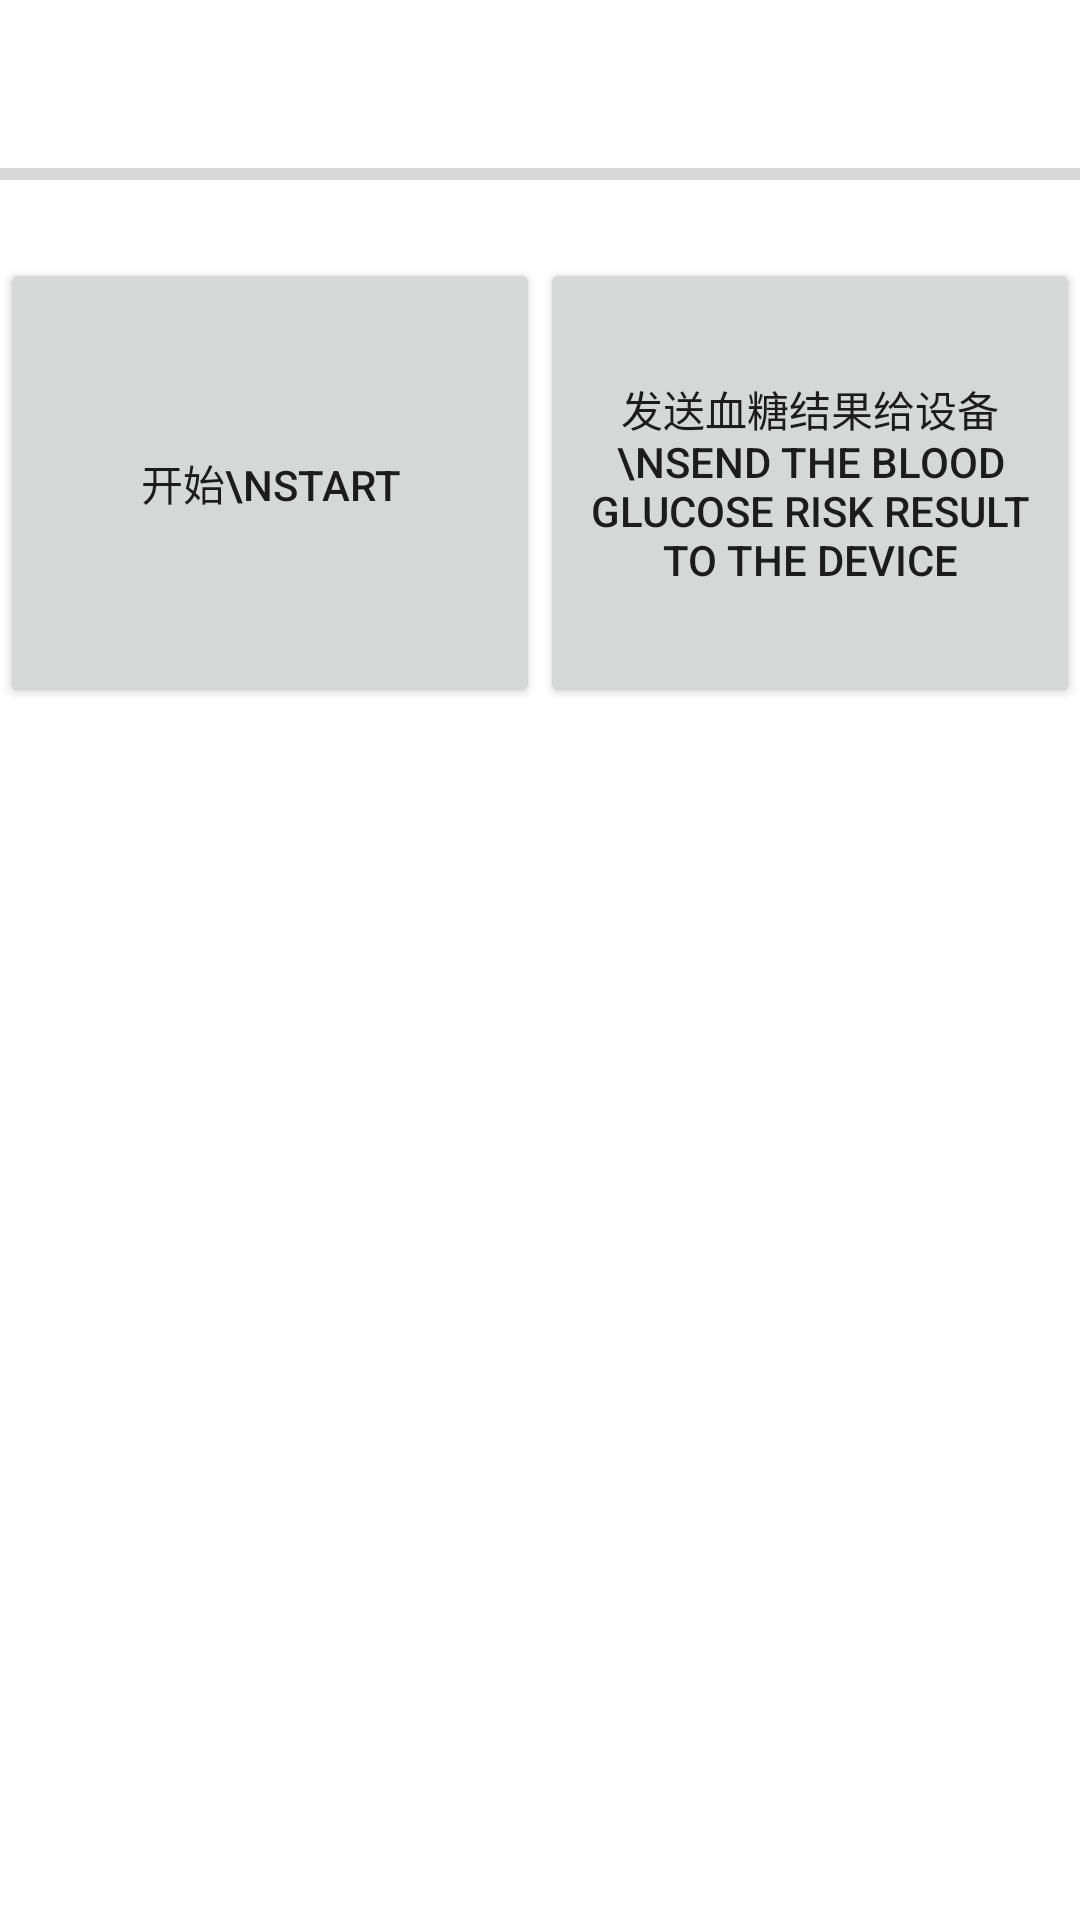

Android layout source for this screen:
<!-- AndroidManifest.xml: application theme AppTheme -->
<!-- res/layout/activity_blood_glucose.xml -->
<?xml version="1.0" encoding="utf-8"?>
<LinearLayout xmlns:android="http://schemas.android.com/apk/res/android"
    android:layout_width="match_parent"
    android:layout_height="match_parent"
    android:orientation="vertical" >

    <ProgressBar
        android:layout_marginTop="50dp"
        android:id="@+id/progressBar"
        android:layout_width="match_parent"
        android:layout_height="wrap_content"
        android:indeterminate = "false"
        android:progress="0"
        android:max="100"
        android:layout_marginBottom="20dp"
        style="@style/Widget.AppCompat.ProgressBar.Horizontal"/>

    <LinearLayout

        android:layout_width="match_parent"
        android:layout_height="150dp" >

        <Button
            android:id="@+id/start"
            android:layout_width="0dp"
            android:layout_height="match_parent"
            android:layout_weight="1"
            android:text="开始\nstart" />

        <Button
            android:id="@+id/send"
            android:layout_width="0dp"
            android:layout_height="match_parent"
            android:layout_weight="1"
            android:text="发送血糖结果给设备\nSend the blood glucose risk result to the device" />
    </LinearLayout>

    <TextView
        android:id="@+id/info"
        android:layout_width="match_parent"
        android:layout_height="match_parent"
        android:gravity="center" />





</LinearLayout>
<!-- resources referenced by this layout -->
<resources>

</resources>
